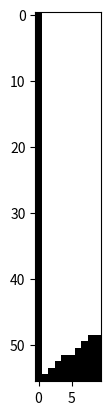

Source code (Python):
import numpy as np
import matplotlib.pyplot as plt
from matplotlib.path import Path
from scipy.spatial import ConvexHull

# 지정된 점들
points = np.array([[0, 0], [0, 9], [55, 0], [48, 9]])

# ConvexHull로 주어진 점들의 볼록 껍질을 찾는다
hull = ConvexHull(points)

# 볼록 껍질의 경계를 만든다
hull_path = Path(points[hull.vertices])

# 108*47 크기의 2차원 리스트를 생성한다
arr = [[0]*10 for _ in range(56)]

# 리스트를 순회하며 각 요소가 볼록 껍질 내부에 있는지 판별한다
for i in range(56):
    for j in range(10):
        if hull_path.contains_point((i, j)):
            arr[i][j] = 0
        else:
            arr[i][j] = -1

for i in arr:
    print(i, end=', ')


# ndarray로 변환하여 시각화
plt.imshow(np.array(arr), cmap='gray')
plt.show()
